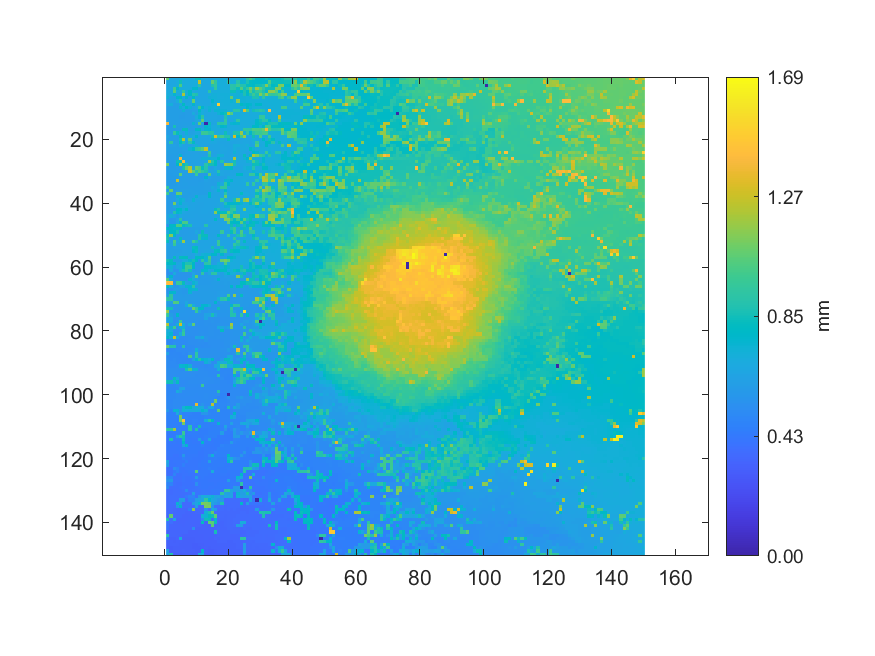

Values plotted in this chart, from the file beside it:
1.07219367507241, 0.669467032205853, 0.66987505929633, 0.670803369734234, 0.684768048098751, 0.698450621608848, 0.696082502657896, 0.696234780710801, 0.692773383431297, 0.831355196847498, 0.827885990437076, 0.681379861421606, 0.681128993090858, 0.67412029809175, 0.675808046511452, 0.679036146004773, 0.69357479549178, 0.694123386938786, 0.691729888312349, 0.692280432042084, 0.69751547818139, 0.708048043507347, 0.707142184320833, 0.707102162524877
0.6631, 0.6641, 0.6676, 0.6845, 0.8465, 0.6961, 0.6963, 0.696, 0.6944, 0.6939, 1.254, 0.6705, 0.6705, 0.6717, 1.077, 0.9375, 0.7034, 0.7035, 0.7031, 0.9202, 0.7089, 0.7073, 0.8963, 0.7435
0.664, 0.6675, 0.6705, 0.6947, 1.025, 0.691, 0.6908, 0.6901, 0.694, 0.6936, 0.9096, 0.6669, 0.6667, 0.6677, 0.8846, 0.9486, 0.7034, 0.7052, 0.702, 0.702, 0.9101, 0.8961, 0.977, 0.8897
0.6621, 0.6617, 1.003, 0.7856, 0.706, 0.6885, 0.6906, 0.6911, 0.7731, 0.7794, 0.6709, 0.6666, 0.6697, 0.6705, 0.6915, 0.9364, 0.705, 0.7068, 0.7028, 0.7022, 0.9073, 0.8985, 0.8375, 1.031
0.6788, 0.6768, 1.049, 0.6846, 0.7092, 0.948, 0.7112, 0.7879, 0.6773, 0.6767, 0.67, 0.6682, 0.67, 0.9226, 0.6897, 0.6913, 0.7055, 0.706, 0.707, 0.706, 0.8364, 0.8368, 0.7247, 0.7935
0.6915, 0.7018, 0.762, 0.6743, 0.6547, 1.211, 0.694, 0.7854, 0.8964, 0.8801, 0.6688, 0.6695, 0.6686, 0.6813, 0.7205, 0.7145, 0.7083, 0.7105, 0.7127, 0.7105, 0.7168, 0.7219, 0.7252, 0.7243
0.7251, 0.6425, 0.6263, 0.7794, 0.7796, 0.6854, 0.7649, 0.657, 0.8032, 0.6629, 0.6625, 0.6687, 0.6702, 0.7246, 0.718, 0.7211, 0.7064, 0.7087, 0.7123, 0.7136, 1.067, 0.7264, 0.7255, 0.7247
0.6281, 0.6247, 0.6244, 0.696, 0.8879, 0.6441, 0.6446, 0.6665, 1.075, 0.6615, 0.6615, 0.665, 0.6686, 0.6687, 0.763, 0.7162, 0.715, 0.7131, 0.7138, 0.7149, 0.7402, 0.7205, 1.151, 0.7237
0.6713, 0.7142, 0.6156, 0.6152, 0.6766, 0.8081, 0.672, 0.6745, 0.7683, 0.6762, 0.6783, 0.6674, 0.6672, 0.6689, 0.7252, 0.7213, 1.492, 0.7067, 0.7118, 0.7114, 0.7153, 0.7164, 0.715, 0.8134
0.6195, 0.6161, 0.6131, 0.6108, 0.7382, 0.6777, 0.793, 0.734, 0.6295, 0.6813, 0.9681, 0.7721, 0.6979, 0.7317, 0.7183, 0.7213, 0.7173, 0.7068, 0.7042, 0.7071, 0.7094, 0.7106, 0.7107, 0.7096
0.6116, 0.6131, 0.6122, 0.6147, 0.616, 0.7339, 0.6164, 0.616, 0.6256, 0.6253, 0.7987, 0.6946, 0.6601, 0.7477, 0.6674, 0.7493, 0.7461, 0.7321, 0.732, 0.7049, 0.7064, 0.9108, 0.911, 0.7039
0.6143, 0.6145, 0.6152, 0.615, 0.6141, 0.6017, 0.6067, 0.6052, 0.6944, 0.6231, 0.7384, 0.6936, 0.658, 0.6606, 0.661, 0.6607, 0.7353, 0.7818, 0.8482, 1.216, 1.045, 0.696, 0.6968, 0.6961
0.6153, 0.6155, 0.614, 0.6127, 0.6018, 0.6014, 0.6058, 0.6051, 0.6058, 0.695, 0.7661, 0.9109, 0.6547, 0.658, 0.6587, 0.6578, 0.6477, 0.6435, 0.8946, 0.685, 0.6792, 0.6889, 0.6911, 0.6943
0.6171, 0.6141, 0.6134, 0.6127, 0.6107, 0.612, 0.6056, 0.6063, 0.6075, 0.6754, 0.6553, 1.062, 0.6532, 0.6573, 0.6571, 0.6512, 0.6448, 0.6452, 0.9303, 0.6622, 0.6621, 0.715, 0.9326, 0.6934
1.382, 0.6144, 0.6143, 0.6143, 0.6113, 0.6115, 0.6145, 0.611, 0.7466, 0.6227, 1.066, 0.6546, 0.004458, 0.8322, 0.6497, 0.6517, 0.9167, 0.8948, 0.9272, 0.6615, 0.7446, 0.7567, 0.7556, 0.6899
0.6008, 0.5996, 0.8674, 0.61, 0.6111, 0.6124, 0.6185, 0.623, 0.6236, 0.6239, 0.6205, 0.6197, 0.7796, 0.7393, 0.6811, 0.6788, 0.7176, 0.7705, 0.7543, 0.6835, 0.6837, 0.6825, 0.6869, 0.6859
0.6024, 0.5994, 0.6005, 0.605, 0.6064, 0.834, 0.8227, 0.6208, 0.6217, 0.7857, 0.8123, 0.6698, 0.7575, 0.7588, 0.6785, 0.6809, 0.6837, 0.6827, 0.6848, 0.685, 0.6849, 0.6826, 0.682, 0.6976
0.6027, 0.6013, 0.9418, 0.8272, 0.6815, 0.6304, 0.7316, 0.634, 0.6344, 0.6764, 0.6569, 0.9748, 0.9749, 0.8978, 0.8958, 0.6793, 0.6821, 0.6811, 0.8468, 0.6836, 0.6833, 0.8796, 0.8744, 1.171
0.6604, 0.6144, 0.614, 0.6164, 0.8089, 0.6445, 0.6675, 0.6682, 0.6771, 0.7852, 0.6575, 0.6567, 0.6613, 0.6635, 0.8564, 1.295, 0.9442, 1.005, 0.8923, 0.8914, 0.6785, 1.297, 0.7642, 0.9845
0.6236, 0.6132, 0.6151, 0.616, 0.8492, 1.231, 0.6818, 1.063, 0.6478, 0.6517, 0.6536, 0.6544, 0.6556, 0.6611, 0.7733, 0.6708, 0.667, 0.667, 0.6571, 0.8237, 0.6687, 0.6549, 0.6556, 0.6568
0.6292, 0.9375, 0.6232, 0.6231, 0.8039, 0.8804, 0.6374, 0.9028, 0.8023, 0.6508, 0.6512, 0.6533, 0.6551, 0.6635, 0.6643, 0.6675, 0.6503, 0.65, 0.6484, 0.6458, 0.6436, 0.6446, 0.6543, 0.6567
0.6336, 0.6275, 0.6251, 0.6237, 0.708, 0.6323, 0.6352, 0.6366, 0.6627, 0.7177, 0.651, 0.651, 0.6475, 0.6406, 0.6455, 0.6495, 0.6484, 0.6535, 0.6494, 0.6466, 0.6474, 0.7033, 0.7032, 0.6711
0.628, 0.6224, 0.6221, 0.623, 0.6226, 0.6261, 0.6263, 0.7313, 0.784, 0.9436, 0.9811, 1.053, 1.253, 0.6411, 0.6424, 0.645, 0.6455, 0.6525, 0.6525, 0.6467, 0.6474, 0.7007, 0.6706, 0.6701
0.6207, 0.6205, 0.6208, 0.6136, 0.617, 0.6229, 0.6243, 0.6245, 0.6248, 0.6246, 0.6278, 0.6276, 0.627, 0.9742, 0.6367, 0.6365, 0.6466, 0.6501, 0.6468, 0.6421, 0.6392, 0.7264, 0.6671, 0.6668
0.6118, 0.6106, 0.6148, 0.613, 0.7498, 0.6221, 0.6316, 0.6318, 0.6332, 0.6376, 0.6366, 0.6268, 0.6279, 0.896, 0.636, 0.6394, 0.7198, 0.7202, 0.6431, 0.6423, 0.6456, 0.6659, 0.6673, 0.6665
0.6098, 0.6097, 0.6115, 0.6171, 1.396, 0.6311, 0.6312, 0.6303, 0.633, 0.6339, 0.6374, 0.7283, 0.7282, 0.7274, 0.7208, 0.7193, 0.7896, 0.6397, 0.6398, 0.6377, 0.6456, 1.23, 0.6708, 0.6694
0.6114, 0.6106, 0.61, 0.8431, 0.8392, 1.385, 0.6329, 0.6325, 0.6363, 0.6353, 0.6322, 0.6322, 0.6502, 1.197, 0.9079, 0.7962, 0.6348, 0.8874, 0.6376, 0.661, 0.7044, 0.8591, 0.6687, 0.6674
1.113, 0.5997, 0.5995, 0.7908, 1.221, 0.8298, 0.872, 0.6336, 0.6362, 0.6343, 0.6324, 0.6318, 0.9165, 0.8509, 0.8529, 0.792, 0.6307, 0.6324, 1.185, 1.134, 1.116, 0.8627, 0.6613, 0.6617
0.6024, 0.5994, 0.5994, 0.6059, 0.6095, 0.8641, 1.089, 1.213, 0.6584, 1.069, 1.025, 0.8251, 0.8968, 0.6185, 0.6173, 0.675, 0.6279, 0.6371, 0.7451, 0.7436, 0.8036, 0.6481, 0.6504, 0.6491
0.5956, 0.6055, 0.6059, 0.6101, 0.6124, 0.6192, 0.6197, 1.268, 1.072, 0.8977, 1.023, 0.9374, 0.8792, 0.6535, 0.6512, 0.6754, 0.9109, 0.6508, 0.6432, 0.6459, 0.6476, 0.6478, 0.6495, 0.6491
0.6027, 0.6034, 0.6059, 0.6171, 1.056, 0.6196, 0.6196, 0.6132, 0.6135, 0.9859, 0.5911, 0.5918, 0.5915, 1.051, 0.6436, 0.6409, 0.7381, 0.6507, 0.6311, 0.6434, 0.6469, 0.6484, 0.8033, 0.7928
0.6026, 0.6014, 0.6031, 0.6138, 0.6097, 0.6086, 0.6083, 0.6131, 0.6114, 0.6091, 0.6035, 0.5906, 0.7646, 0.6602, 0.6204, 0.6224, 0.6219, 0.6202, 0.6181, 0.6986, 0.6608, 0.6668, 0.667, 0.6711
0.5982, 0.5895, 0.5883, 1.258, 0.6075, 0.6116, 0.6068, 0.6069, 0.6085, 0.6054, 0.6042, 0.6098, 0.6297, 0.6187, 0.6175, 0.6217, 0.6217, 0.6201, 0.7471, 0.7392, 0.7718, 0.6646, 0.6737, 0.6754
0.6001, 0.5941, 0.6021, 0.6048, 0.6067, 0.6126, 0.6112, 0.6085, 0.6072, 0.6069, 0.6133, 0.6129, 0.6184, 0.62, 0.6169, 0.6151, 0.7324, 0.6759, 0.9399, 0.7798, 0.6665, 0.668, 0.6712, 0.6735
0.9433, 0.5925, 0.6152, 0.6057, 0.606, 0.61, 0.6103, 0.6174, 0.6167, 0.614, 0.615, 0.6145, 0.6198, 0.6213, 0.682, 0.6312, 0.7005, 0.9399, 0.9402, 0.665, 0.6669, 0.6682, 0.6688, 0.6705
0.603, 1.083, 0.5849, 0.6206, 0.6203, 0.62, 0.6194, 0.6202, 0.6169, 0.6139, 0.6145, 0.6135, 0.6181, 0.6235, 0.6259, 0.6622, 0.756, 0.6556, 0.7764, 0.6683, 0.6681, 0.6666, 0.6653, 0.6699
0.981, 0.5892, 0.5872, 1.073, 1.071, 0.6192, 0.6187, 0.6171, 0.6214, 0.6191, 0.6171, 0.6144, 0.617, 0.7986, 0.645, 0.6472, 0.6483, 0.6575, 0.9045, 0.6702, 0.668, 0.6617, 0.6614, 0.8175
0.5932, 0.5929, 0.5932, 0.7383, 0.6455, 0.6146, 0.6168, 0.6181, 0.6239, 0.7518, 0.6372, 0.6378, 0.6386, 0.7938, 0.6447, 0.6502, 0.6498, 0.6567, 1.086, 0.667, 0.6698, 0.6714, 0.6724, 0.6757
0.5944, 0.5967, 0.596, 0.6739, 0.7488, 0.7187, 0.6203, 0.6275, 0.7395, 0.6389, 0.6375, 0.6373, 0.6384, 0.6417, 0.6424, 0.6464, 0.6504, 0.9689, 0.6699, 0.6698, 0.6694, 0.8595, 1.129, 0.7081
0.5898, 0.5963, 1.107, 0.6313, 0.7561, 0.6543, 0.6512, 0.6399, 0.6397, 0.6387, 0.6351, 0.6367, 0.6403, 0.6431, 0.6428, 0.6438, 0.6549, 0.6537, 0.8879, 0.7904, 0.7648, 0.7652, 0.7726, 0.7474
0.6006, 0.5989, 0.6996, 0.6437, 0.6609, 0.6603, 0.6774, 0.6413, 0.64, 0.6335, 0.6358, 0.6366, 0.6411, 0.6419, 0.6424, 0.6449, 0.6526, 0.6561, 0.7393, 0.7353, 0.869, 0.8737, 0.6962, 0.6999
0.6003, 0.5975, 0.5982, 0.8019, 0.7816, 0.7118, 0.7981, 0.6396, 0.6395, 0.6349, 0.6347, 0.6397, 0.6432, 0.6403, 0.6432, 0.8316, 0.8945, 0.6565, 0.6667, 0.6663, 0.9239, 0.9674, 0.6987, 0.7003
0.5983, 0.5984, 0.8924, 0.7755, 0.7456, 0.6632, 0.6333, 0.6351, 0.6353, 0.6338, 0.6343, 0.6374, 0.6405, 0.6359, 0.6397, 1.144, 0.8077, 0.8188, 0.8188, 1.076, 0.9237, 0.8376, 0.6963, 0.6983
0.6369, 0.715, 0.6603, 0.5878, 0.6661, 0.6336, 0.6311, 0.6324, 0.633, 0.6296, 0.6327, 0.6325, 0.6338, 0.633, 0.6377, 0.6437, 0.644, 1.134, 1.131, 0.9275, 0.82, 1.124, 1.123, 0.6936
0.6474, 0.5734, 0.5781, 0.6282, 0.919, 0.623, 0.6305, 0.6298, 0.6293, 0.6286, 0.6299, 0.63, 0.6347, 0.6389, 0.6391, 0.8004, 0.6444, 0.6454, 1.13, 1.132, 0.9181, 0.8159, 0.9739, 0.7989
0.6817, 0.5726, 0.5722, 0.6532, 0.7645, 1.019, 1.014, 0.6282, 0.6287, 0.6301, 0.6301, 0.6313, 0.6366, 0.6382, 0.6375, 0.6382, 0.6438, 0.6452, 0.6444, 1.069, 0.8139, 0.8021, 0.7925, 1.062
0.5636, 0.7763, 0.7962, 1.023, 1.022, 0.8249, 0.8538, 0.8734, 0.6288, 0.6296, 0.6297, 0.6301, 0.8976, 0.637, 0.6405, 0.6395, 0.6432, 0.6429, 0.642, 0.6407, 0.8392, 0.6562, 0.8378, 0.6669
0.7766, 0.7774, 0.7507, 0.7556, 0.813, 0.6051, 0.6079, 0.612, 0.6126, 0.6177, 0.6204, 0.6273, 0.6276, 0.6369, 0.6385, 0.6394, 0.643, 0.6447, 0.6434, 0.6417, 0.8868, 0.9675, 0.6581, 0.7389
0.6539, 0.7931, 0.7893, 0.8624, 0.608, 0.6059, 0.6067, 0.6141, 0.6139, 0.668, 0.6228, 0.8334, 0.6367, 0.6361, 0.6351, 0.633, 0.6272, 0.9628, 0.6419, 0.6462, 0.8287, 0.9617, 0.6564, 1.023
0.8476, 1.141, 0.7919, 0.611, 0.6097, 0.6098, 0.6165, 0.6147, 0.6128, 0.6143, 0.8943, 0.8334, 0.832, 0.6324, 0.6328, 0.6327, 0.8089, 0.6349, 0.6343, 0.9611, 0.6417, 0.652, 0.8712, 0.9917
0.8639, 0.612, 0.6121, 0.6106, 0.8251, 0.6114, 0.6153, 0.6158, 0.6124, 0.6117, 0.8929, 0.7448, 0.7523, 0.6429, 0.643, 0.6411, 0.6423, 0.6458, 0.6438, 0.6426, 0.6424, 0.9349, 0.6532, 0.6563
0.8204, 0.6103, 1.017, 0.6487, 0.7186, 1.176, 0.6245, 0.6265, 1.002, 0.8794, 0.6372, 0.6378, 0.6433, 0.6454, 0.6419, 0.6408, 0.9643, 0.6478, 0.6469, 0.6429, 0.6428, 0.6774, 0.95, 0.6805
0.6249, 0.6242, 0.9576, 0.6287, 0.6281, 0.6279, 0.6269, 0.6265, 0.6267, 0.6366, 0.6384, 0.6433, 0.6445, 0.6418, 0.6398, 0.6332, 0.9622, 0.6466, 0.6472, 0.646, 0.645, 0.9447, 0.8799, 0.682
0.6239, 0.624, 0.6266, 0.6264, 0.6255, 0.6265, 0.6261, 0.6264, 0.8316, 0.8179, 0.6454, 0.6447, 0.6419, 0.6417, 0.8571, 0.642, 0.642, 0.8521, 0.6467, 0.6456, 0.644, 0.8528, 0.7049, 0.8408
0.6218, 0.6219, 0.623, 0.6226, 0.6221, 0.6273, 0.6354, 0.6352, 0.7692, 0.8314, 0.6427, 0.6427, 0.6523, 0.6525, 0.6504, 0.8231, 0.8219, 0.8959, 0.9486, 0.6463, 0.8256, 0.7933, 0.7804, 0.6845
0.6207, 0.6211, 0.6219, 0.6287, 0.6263, 0.6314, 0.6337, 0.6342, 0.6265, 0.6986, 0.641, 0.7219, 0.735, 0.7323, 0.7733, 0.7699, 0.6344, 0.7729, 0.6342, 0.6375, 0.6361, 0.7163, 0.6988, 0.6874
0.6219, 0.6212, 0.8329, 0.6268, 0.8235, 0.822, 0.8192, 0.6216, 0.6245, 0.8089, 0.8062, 0.7896, 0.7304, 1.025, 0.6189, 0.618, 0.6272, 0.628, 0.6304, 0.776, 0.777, 0.7549, 0.6767, 0.6849
0.8675, 0.8224, 0.6149, 0.6132, 0.612, 0.6805, 0.6937, 0.7523, 0.8563, 0.7918, 0.5739, 0.9303, 0.729, 0.9641, 0.6167, 0.6165, 0.6243, 1.069, 1.112, 1.052, 0.7174, 0.6786, 0.678, 0.679
0.7951, 0.8184, 0.7952, 0.6354, 0.6731, 0.8014, 0.8774, 0.8795, 0.7926, 0.5725, 0.5757, 0.5756, 0.9079, 0.9305, 0.6167, 0.6211, 0.7121, 0.6489, 1.025, 0.7058, 0.683, 0.6841, 0.6791, 0.6804
0.7218, 0.7185, 0.5889, 0.6685, 0.6686, 0.8018, 0.9814, 0.9875, 0.7927, 0.5732, 0.5732, 0.576, 0.7898, 0.7795, 0.7529, 0.7458, 0.7312, 0.7343, 0.8215, 0.741, 0.6813, 0.6817, 0.6791, 0.8603
0.5345, 0.6791, 0.5562, 0.5543, 0.706, 0.8639, 0.9647, 0.8542, 0.5755, 0.5759, 0.5741, 0.7603, 0.7597, 0.677, 0.6675, 0.7792, 0.7991, 0.8149, 0.8146, 0.6775, 0.7151, 0.8392, 0.779, 0.8685
... 89 more rows
